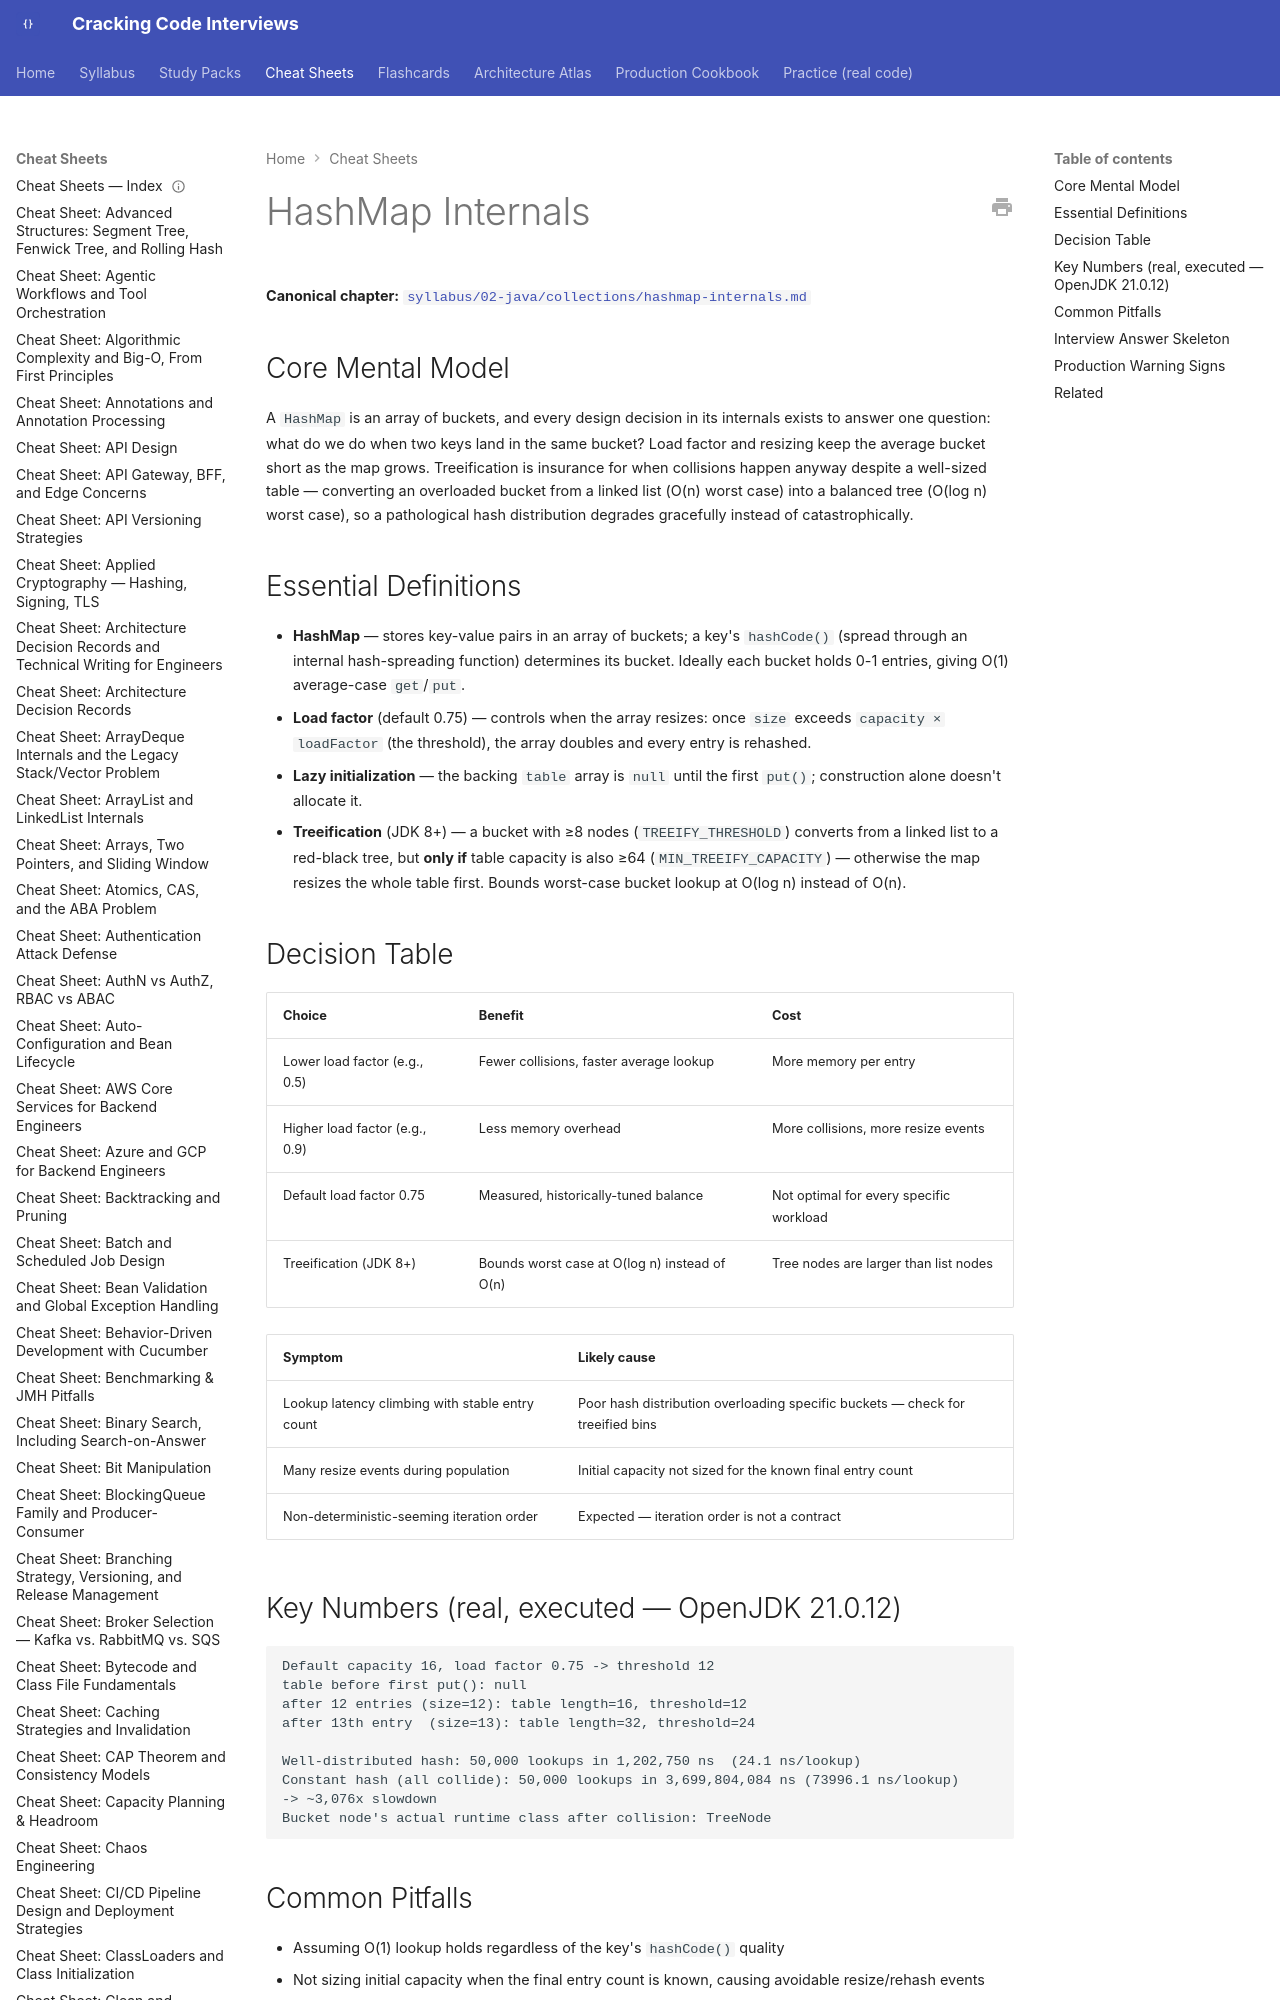

repository: JuanMelendres/cracking-code-interviews · page: cheat-sheets/hashmap-internals/index.html · generator: mkdocs

---
title: "Cheat Sheet: HashMap Internals"
slug: hashmap-internals
document_type: cheat-sheet
domain: collections
topic_id: T-201
canonical: ../syllabus/02-java/collections/hashmap-internals.md
last_updated: 2026-08-04
---

# HashMap Internals

**Canonical chapter:** [`syllabus/02-java/collections/hashmap-internals.md`](../syllabus/02-java/collections/hashmap-internals.md)
